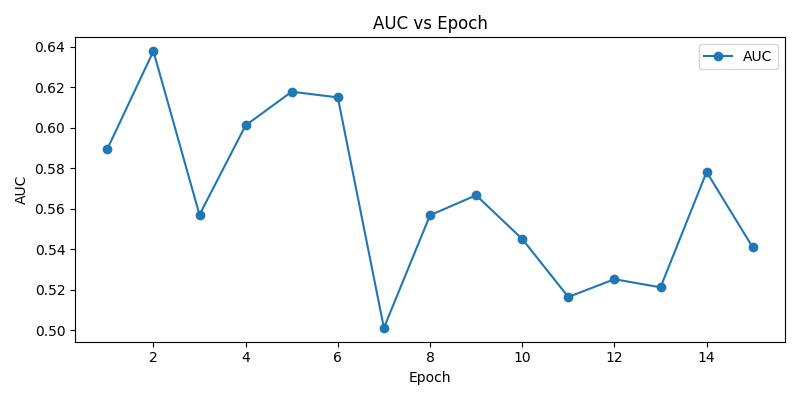

Data behind this chart, as committed beside it:
epoch, auc, loss
1, 0.5894, 5.876
2, 0.6378, 3.327
3, 0.557, 8.786
4, 0.6011, 4.637
5, 0.6178, 8.894
6, 0.615, 5.825
7, 0.501, 6.47
8, 0.5567, 15.1
9, 0.5666, 11.62
10, 0.545, 7.872
11, 0.5163, 7.66
12, 0.5251, 4.304
13, 0.5211, 6.073
14, 0.5781, 3.514
15, 0.5408, 6.634
